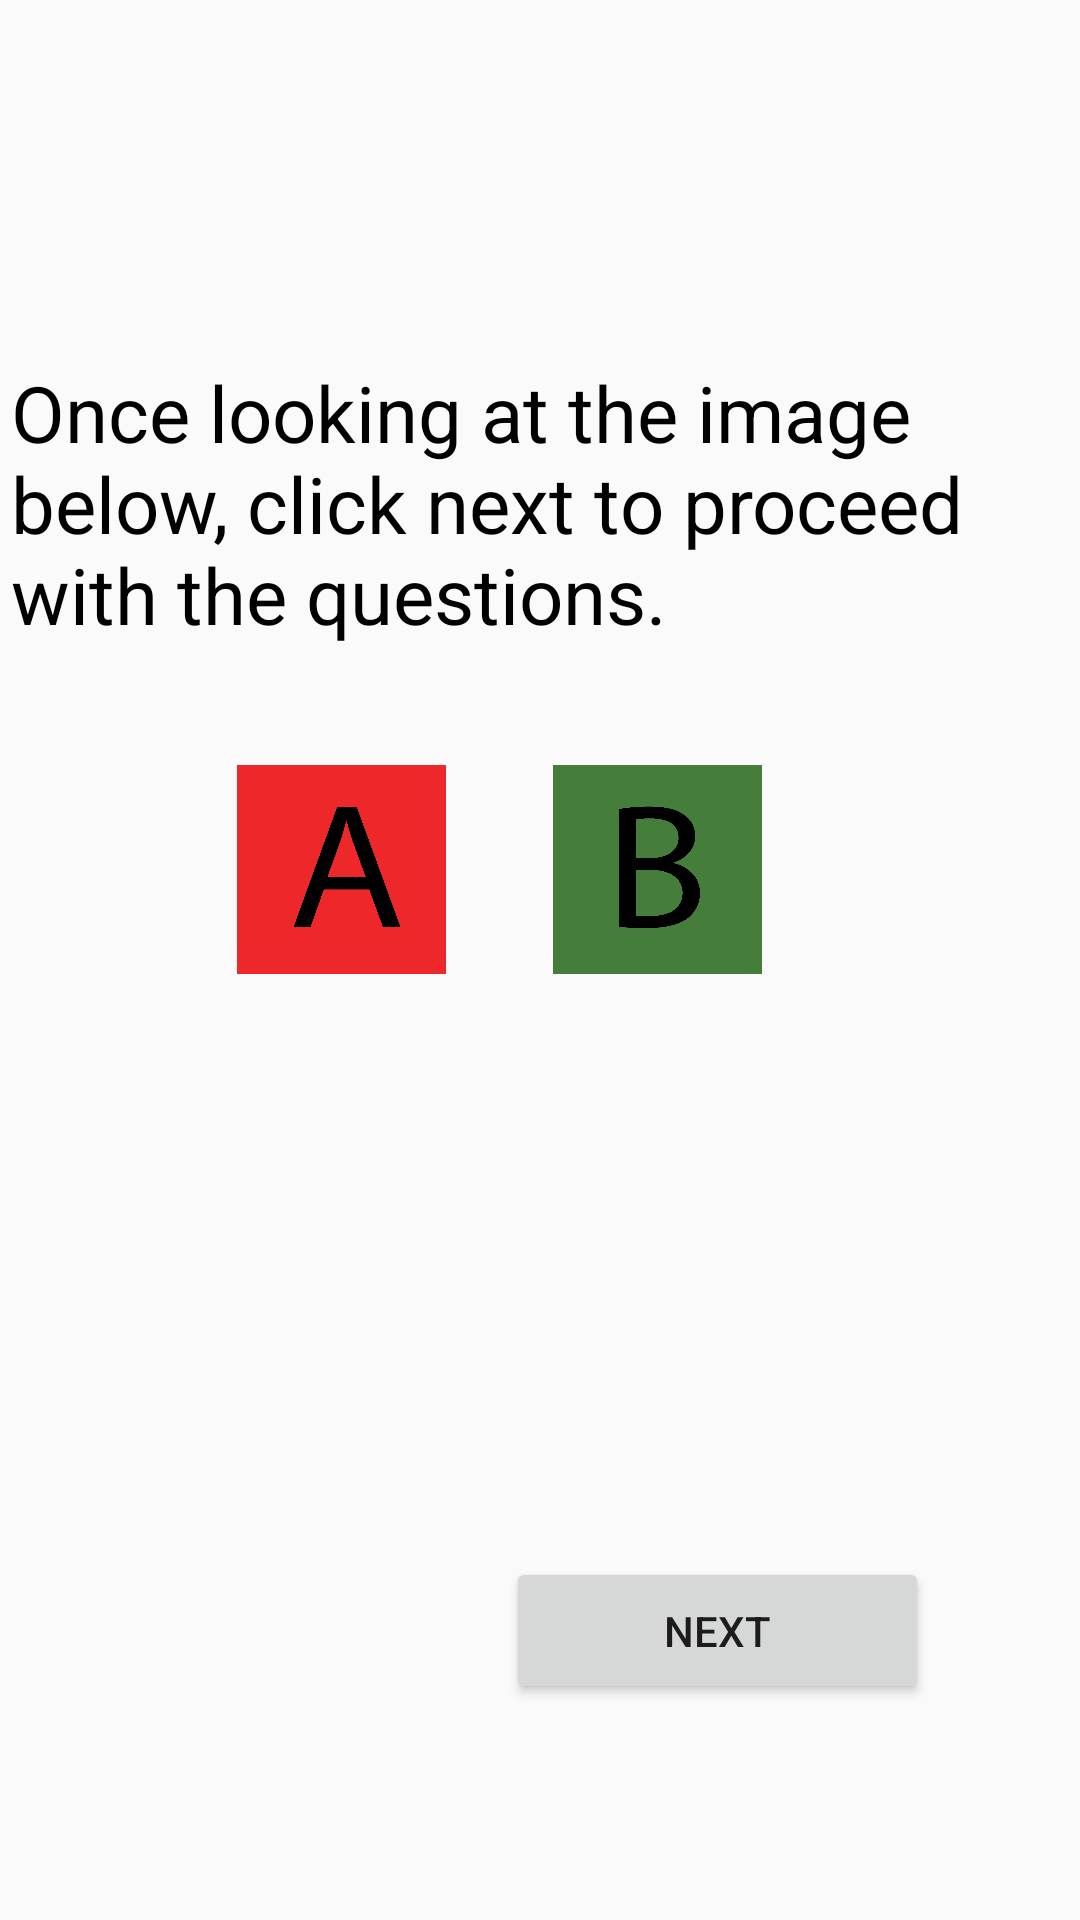

Produce the Android XML layout that renders to this screen, including the resource entries it uses.
<!-- AndroidManifest.xml: application theme AppTheme -->
<!-- res/layout/tab_one.xml -->
<?xml version="1.0" encoding="utf-8"?>
<androidx.constraintlayout.widget.ConstraintLayout
    xmlns:android="http://schemas.android.com/apk/res/android"
    xmlns:app="http://schemas.android.com/apk/res-auto"
    android:layout_width="match_parent"
    android:layout_height="match_parent">

    <TextView
        android:id="@+id/textView"
        android:layout_width="353dp"
        android:layout_height="109dp"
        android:layout_marginTop="120dp"
        android:text="Once looking at the image below, click next to proceed with the questions."
        android:textColor="@color/black"
        android:textSize="26dp"
        app:layout_constraintEnd_toEndOf="parent"
        app:layout_constraintStart_toStartOf="parent"
        app:layout_constraintTop_toTopOf="parent" />

    <ImageView
        android:id="@+id/imageView2"
        android:layout_width="175dp"
        android:layout_height="99dp"
        app:layout_constraintBottom_toBottomOf="parent"
        app:layout_constraintEnd_toEndOf="parent"
        app:layout_constraintHorizontal_bias="0.427"
        app:layout_constraintStart_toStartOf="parent"
        app:layout_constraintTop_toTopOf="parent"
        app:layout_constraintVertical_bias="0.444"
        app:srcCompat="@drawable/a_b" />

    <Button
        android:id="@+id/tab1"
        android:layout_width="141dp"
        android:layout_height="49dp"
        android:layout_marginBottom="72dp"
        android:text="NEXT"
        app:layout_constraintBottom_toBottomOf="parent"
        app:layout_constraintEnd_toEndOf="parent"
        app:layout_constraintHorizontal_bias="0.77"
        app:layout_constraintStart_toStartOf="parent"
        app:layout_constraintTop_toBottomOf="@+id/imageView"
        app:layout_constraintVertical_bias="0.792" />
</androidx.constraintlayout.widget.ConstraintLayout>
<!-- resources referenced by this layout -->
<resources>
  <!-- drawable a_b: png bitmap (drawable, 46957 bytes) -->
  <style name="AppTheme" parent="Theme.AppCompat.Light.DarkActionBar">
          
          <item name="colorPrimary">@color/colorPrimary</item>
          <item name="colorPrimaryDark">@color/colorPrimaryDark</item>
          <item name="colorAccent">@color/colorAccent</item>
      </style>
  <!-- not gathered from this repository: default colours our renderer supplied (Android Studio template values) -->
  <color name="black">#FF000000</color>
  <color name="colorPrimary">#FF6200EE</color>
  <color name="colorPrimaryDark">#FF3700B3</color>
  <color name="colorAccent">#FF03DAC5</color>
</resources>
